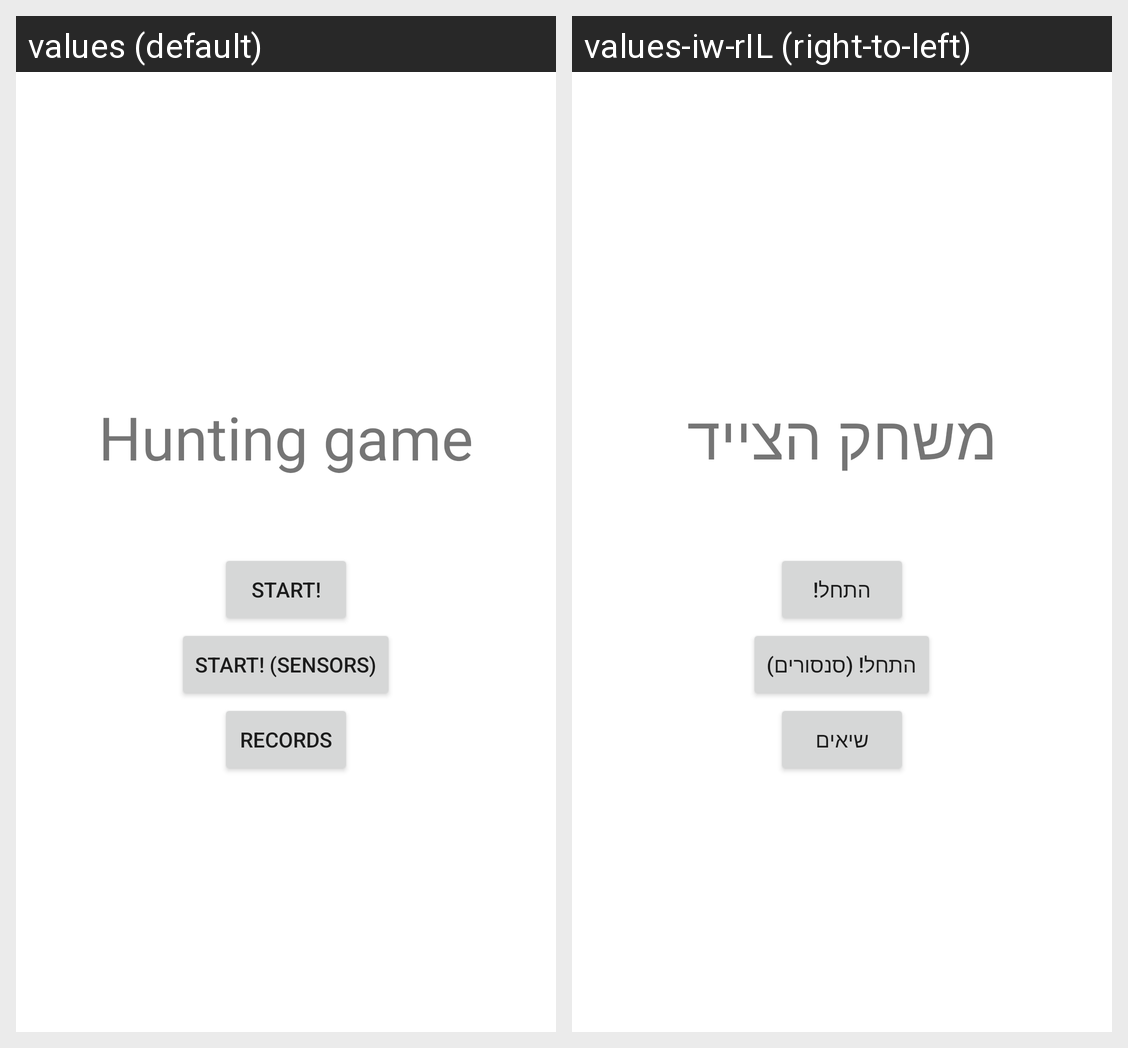

Strings drawn on this Android screen and how each of the app's shown locales translates them:
Android screen res/layout/game_main_menu.xml rendered under 2 locales, left to right: values (default), values-iw-rIL (right-to-left). Device: Nexus 5 (rendered at 1080×1920; each locale shown at half size, 540×960, under a caption strip naming it); theme Theme.Class22BAnd1.
Strings drawn on this screen, with the default value and each locale's value (text and hints the layout hard-codes, and strings that could not be matched under every locale, appear in the picture but are not listed):

app_name
  values: Hunting game
  values-iw-rIL: משחק הצייד

btn_start
  values: Start!
  values-iw-rIL: התחל!

btn_start_sensors
  values: Start! (sensors)
  values-iw-rIL: התחל! (סנסורים)

btn_records
  values: Records
  values-iw-rIL: שיאים
